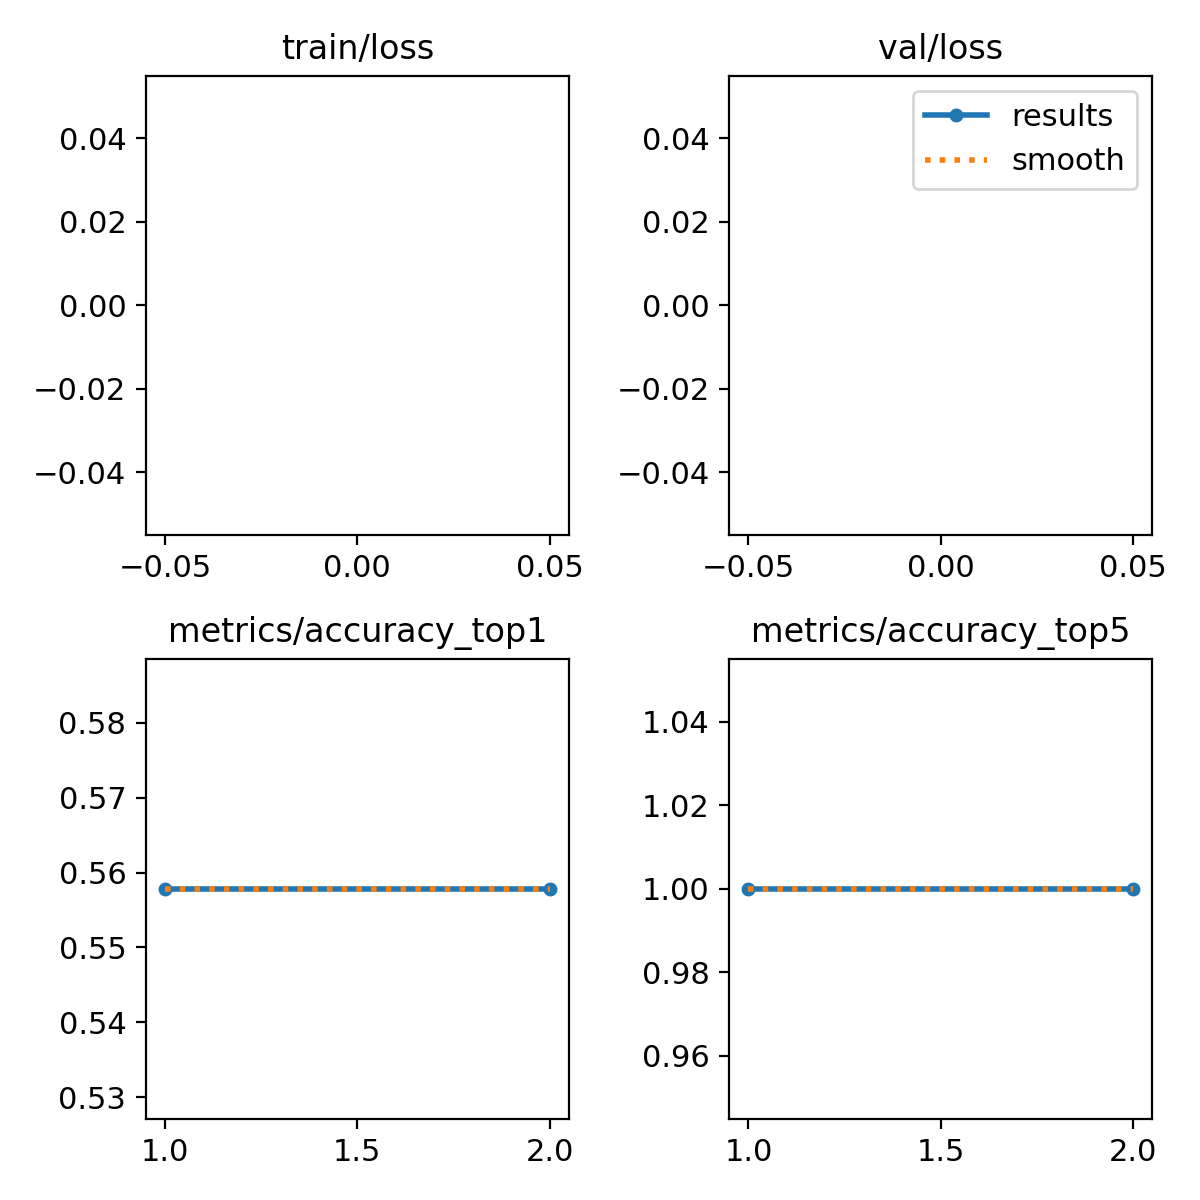

The table this chart was drawn from, first rows:
epoch, train/loss, metrics/accuracy_top1, metrics/accuracy_top5, val/loss, lr/pg0, lr/pg1, lr/pg2
1, nan, 0.5578, 1, nan, 4.284e-05, 4.284e-05, 4.284e-05
2, nan, 0.5578, 1, nan, 4.6874e-05, 4.6874e-05, 4.6874e-05
